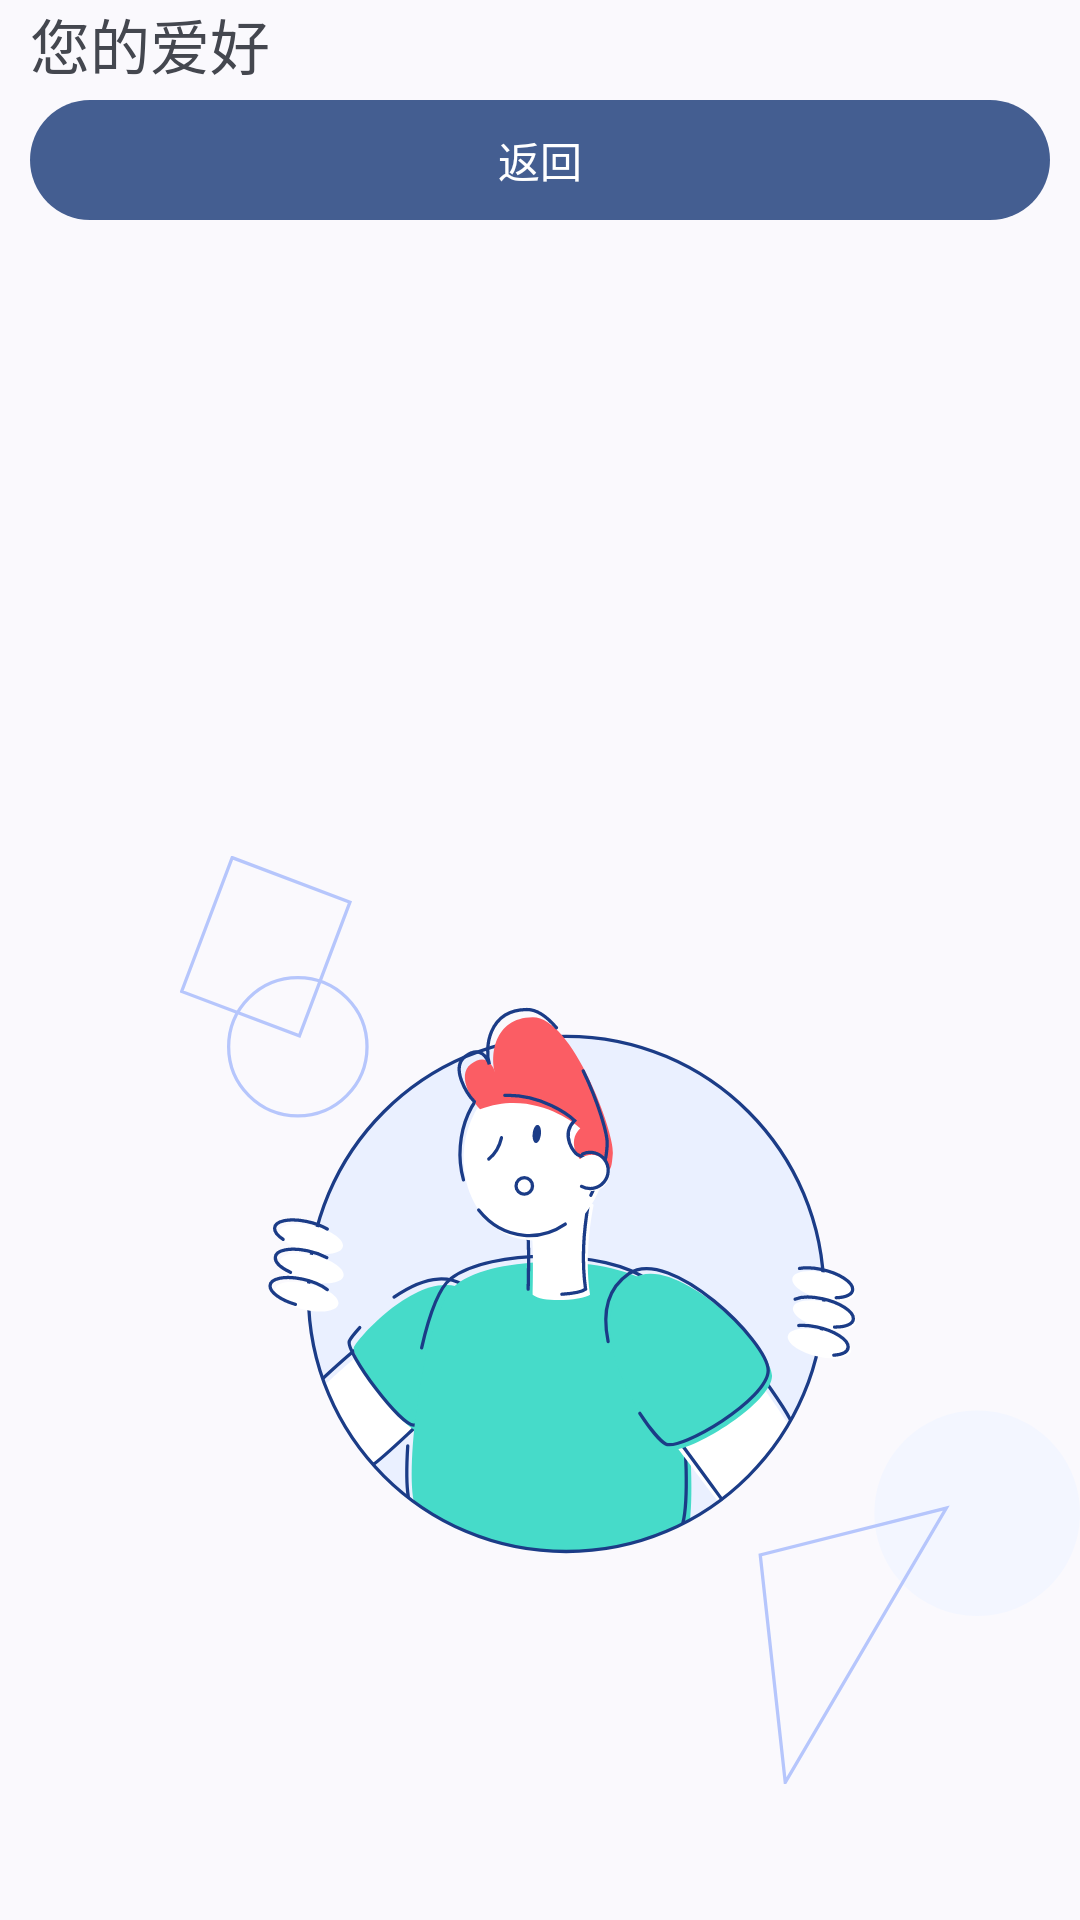

This screen was rendered from an Android layout file. Write that file and the resources it references.
<!-- AndroidManifest.xml: application theme AppTheme -->
<!-- res/layout/activity_selected_hobby.xml -->
<?xml version="1.0" encoding="utf-8"?>
<androidx.constraintlayout.widget.ConstraintLayout xmlns:android="http://schemas.android.com/apk/res/android"
    xmlns:app="http://schemas.android.com/apk/res-auto"
    xmlns:tools="http://schemas.android.com/tools"
    android:layout_width="match_parent"
    android:layout_height="match_parent"
    tools:context="com.github.androidhappyclub.intentsample.SelectedHobbyActivity">

    <com.google.android.material.textview.MaterialTextView
        android:id="@+id/hobby"
        android:layout_width="wrap_content"
        android:layout_height="wrap_content"
        android:layout_marginStart="10dp"
        android:text="@string/hobby_selected"
        android:textSize="20sp"
        app:layout_constraintEnd_toStartOf="@id/hobbyContent"
        app:layout_constraintStart_toStartOf="parent"
        app:layout_constraintTop_toTopOf="parent" />

    <com.google.android.material.textview.MaterialTextView
        android:id="@+id/hobbyContent"
        android:layout_width="0dp"
        android:layout_height="wrap_content"
        android:layout_marginEnd="10dp"
        android:textSize="20sp"
        app:layout_constraintEnd_toEndOf="parent"
        app:layout_constraintHorizontal_weight="1"
        app:layout_constraintStart_toEndOf="@id/hobby"
        app:layout_constraintTop_toTopOf="parent" />

    <com.google.android.material.button.MaterialButton
        android:id="@+id/btnBack"
        android:layout_width="match_parent"
        android:layout_height="wrap_content"
        android:layout_gravity="center"
        android:layout_marginHorizontal="10dp"
        android:text="@string/back"
        app:layout_constraintTop_toBottomOf="@id/hobby" />

    <com.google.android.material.imageview.ShapeableImageView
        android:layout_width="300dp"
        android:layout_height="400dp"
        android:src="@drawable/hobby"
        app:layout_constraintBottom_toBottomOf="parent"
        app:layout_constraintEnd_toEndOf="parent" />
</androidx.constraintlayout.widget.ConstraintLayout>
<!-- resources referenced by this layout -->
<resources>
  <!-- drawable hobby: vector/xml drawable (drawable, 13911 chars, omitted) -->
  <string name="back">返回</string>
  <string name="hobby_selected">您的爱好</string>
  <style name="AppTheme" parent="Theme.Material3.DynamicColors.DayNight" />
</resources>
